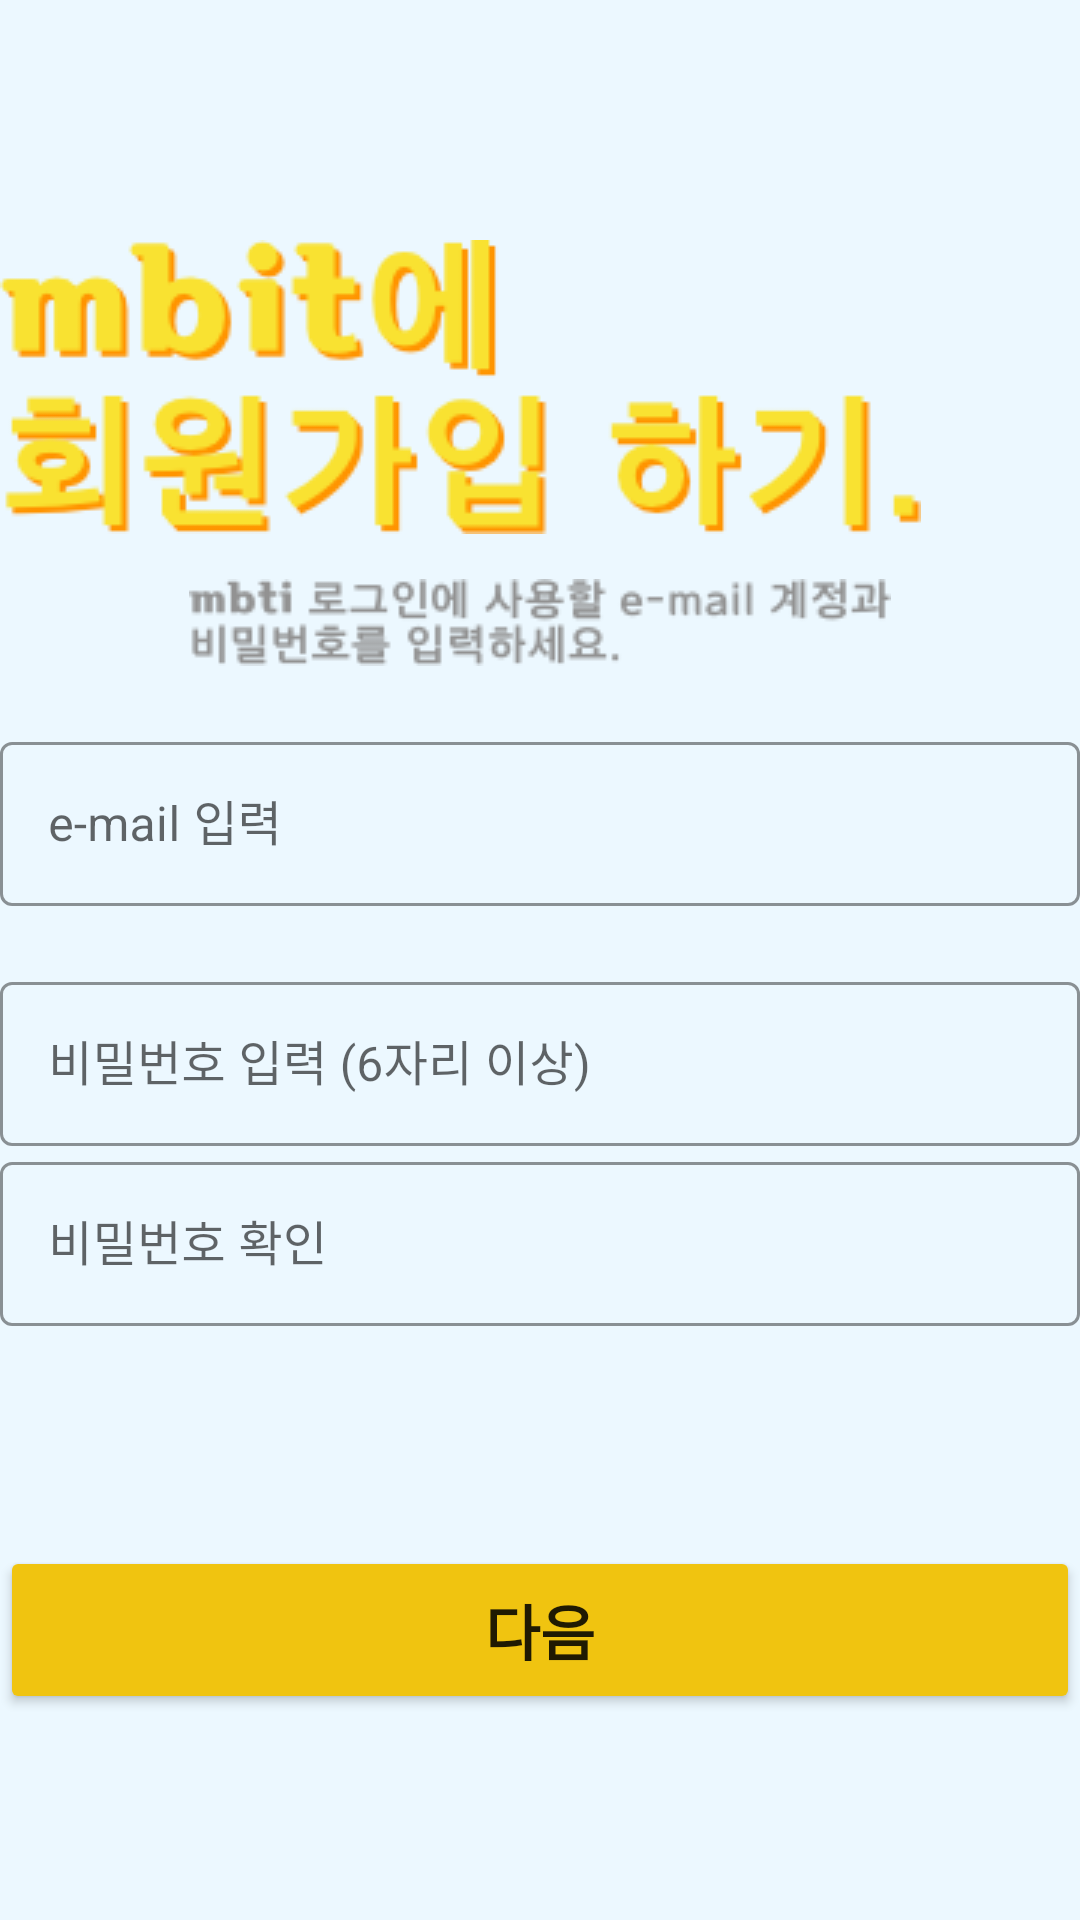

The Android layout XML behind this screen, and the referenced resources:
<!-- AndroidManifest.xml: application theme Theme.Mbit -->
<!-- res/layout/activity_sign_up.xml -->
<?xml version="1.0" encoding="utf-8"?>
<LinearLayout xmlns:android="http://schemas.android.com/apk/res/android"
    xmlns:app="http://schemas.android.com/apk/res-auto"
    xmlns:tools="http://schemas.android.com/tools"
    android:layout_width="match_parent"
    android:layout_height="match_parent"
    android:background="#ECF8FF"
    android:orientation="vertical"
    tools:context=".SignInActivity">

    <LinearLayout
        android:layout_width="360sp"
        android:layout_height="wrap_content"
        android:layout_gravity="center"
        android:layout_marginTop="80dp"
        android:layout_marginBottom="20dp"
        android:orientation="vertical">

        <ImageView
            android:id="@+id/imageView"
            android:layout_width="wrap_content"
            android:layout_height="wrap_content"
            app:srcCompat="@drawable/signuplogo1" />

        <ImageView
            android:id="@+id/imageView2"
            android:layout_width="match_parent"
            android:layout_height="wrap_content"
            android:layout_marginTop="15dp"
            app:srcCompat="@drawable/signuplogo2" />
    </LinearLayout>

    <LinearLayout
        android:layout_width="match_parent"
        android:layout_height="wrap_content"
        android:orientation="vertical">

        <com.google.android.material.textfield.TextInputLayout
            android:id="@+id/lay_Signup_Email"
            style="@style/Widget.MaterialComponents.TextInputLayout.OutlinedBox"
            android:layout_width="360sp"
            android:layout_height="60sp"
            android:layout_gravity="center"
            android:layout_marginLeft="40dp"
            android:layout_marginRight="40dp"
            android:layout_marginBottom="20dp"
            android:hint="e-mail 입력"
            app:boxStrokeColor="#F0C410"
            app:hintTextColor="#7C7C7C"
            app:layout_constraintBottom_toBottomOf="parent"
            app:layout_constraintLeft_toLeftOf="parent"
            app:layout_constraintRight_toRightOf="parent"
            app:layout_constraintTop_toTopOf="parent"
            app:layout_constraintVertical_bias="0.35">

            <com.google.android.material.textfield.TextInputEditText
                android:id="@+id/ed_Signup_Email"
                android:layout_width="match_parent"
                android:layout_height="wrap_content"
                android:singleLine="true"
                android:textCursorDrawable="@drawable/cursor" />

        </com.google.android.material.textfield.TextInputLayout>

        <com.google.android.material.textfield.TextInputLayout
            android:id="@+id/lay_Signup_PW"
            style="@style/Widget.MaterialComponents.TextInputLayout.OutlinedBox"
            android:layout_width="360sp"
            android:layout_height="60sp"
            android:layout_gravity="center"
            android:layout_marginLeft="40dp"
            android:layout_marginRight="40dp"
            android:hint="비밀번호 입력 (6자리 이상)"
            app:boxStrokeColor="#F0C410"
            app:hintTextColor="#7C7C7C"
            app:layout_constraintBottom_toBottomOf="parent"
            app:layout_constraintLeft_toLeftOf="parent"
            app:layout_constraintRight_toRightOf="parent"
            app:layout_constraintTop_toTopOf="parent"
            app:layout_constraintVertical_bias="0.50">

            <com.google.android.material.textfield.TextInputEditText
                android:id="@+id/ed_Signup_PW"
                android:layout_width="match_parent"
                android:layout_height="wrap_content"
                android:inputType="textPassword"
                android:textCursorDrawable="@drawable/cursor" />
        </com.google.android.material.textfield.TextInputLayout>

        <com.google.android.material.textfield.TextInputLayout
            android:id="@+id/lay_Signup_PWcheck"
            style="@style/Widget.MaterialComponents.TextInputLayout.OutlinedBox"
            android:layout_width="360sp"
            android:layout_height="60sp"
            android:layout_gravity="center"
            android:layout_marginLeft="40dp"
            android:layout_marginRight="40dp"
            android:hint="비밀번호 확인"
            app:boxStrokeColor="#F0C410"
            app:hintTextColor="#7C7C7C"
            app:layout_constraintBottom_toBottomOf="parent"
            app:layout_constraintLeft_toLeftOf="parent"
            app:layout_constraintRight_toRightOf="parent"
            app:layout_constraintTop_toTopOf="parent"
            app:layout_constraintVertical_bias="0.50">

            <com.google.android.material.textfield.TextInputEditText
                android:id="@+id/ed_Signup_PWcheck"
                android:layout_width="match_parent"
                android:layout_height="wrap_content"
                android:inputType="textPassword"
                android:textCursorDrawable="@drawable/cursor" />
        </com.google.android.material.textfield.TextInputLayout>

        <TextView
            android:id="@+id/tv_Signup_PWerror"
            android:layout_width="360sp"
            android:layout_height="wrap_content"
            android:layout_gravity="center"
            android:layout_marginTop="10dp"
            android:scrollbarSize="4dp"
            android:text="  비밀번호를 확인해주세요"
            android:textColor="#FF0000"
            android:textSize="16sp"
            android:visibility="invisible" />

    </LinearLayout>

    <LinearLayout
        android:layout_width="match_parent"
        android:layout_height="wrap_content"
        android:layout_marginTop="40dp"
        android:orientation="vertical">

        <Button
            android:id="@+id/btn_Signup_OK"
            android:layout_width="360sp"
            android:layout_height="56dp"
            android:layout_gravity="center"
            android:backgroundTint="#F0C410"
            android:enabled="true"
            android:text="다음"
            android:textAllCaps="false"
            android:textSize="20sp"
            android:textStyle="bold" />

    </LinearLayout>

</LinearLayout>
<!-- resources referenced by this layout -->
<resources>
  <!-- drawable cursor (drawable) -->
  <?xml version="1.0" encoding="utf-8"?>
  <shape
      xmlns:android="http://schemas.android.com/apk/res/android"
      android:shape="rectangle">
      <solid android:color="#F0C410" />
      <size android:width="1.5dp" />
  </shape>
  <!-- drawable signuplogo1: png bitmap (drawable, 15274 bytes) -->
  <!-- drawable signuplogo2: png bitmap (drawable, 7864 bytes) -->
  <style name="Theme.Mbit" parent="Theme.MaterialComponents.DayNight.NoActionBar">
          
          <item name="colorPrimary">@color/purple_500</item>
          <item name="colorPrimaryVariant">@color/black</item>
          <item name="colorOnPrimary">@color/white</item>
          
          <item name="colorSecondary">@color/teal_200</item>
          <item name="colorSecondaryVariant">@color/teal_700</item>
          <item name="colorOnSecondary">@color/black</item>
          
          <item name="android:statusBarColor" tools:targetApi="l">?attr/colorPrimaryVariant</item>
          
      </style>
  <!-- not gathered from this repository: default colours our renderer supplied (Android Studio template values) -->
  <color name="purple_500">#FF6200EE</color>
  <color name="teal_200">#FF03DAC5</color>
  <color name="teal_700">#FF018786</color>
  <color name="black">#FF000000</color>
  <color name="white">#FFFFFFFF</color>
</resources>
